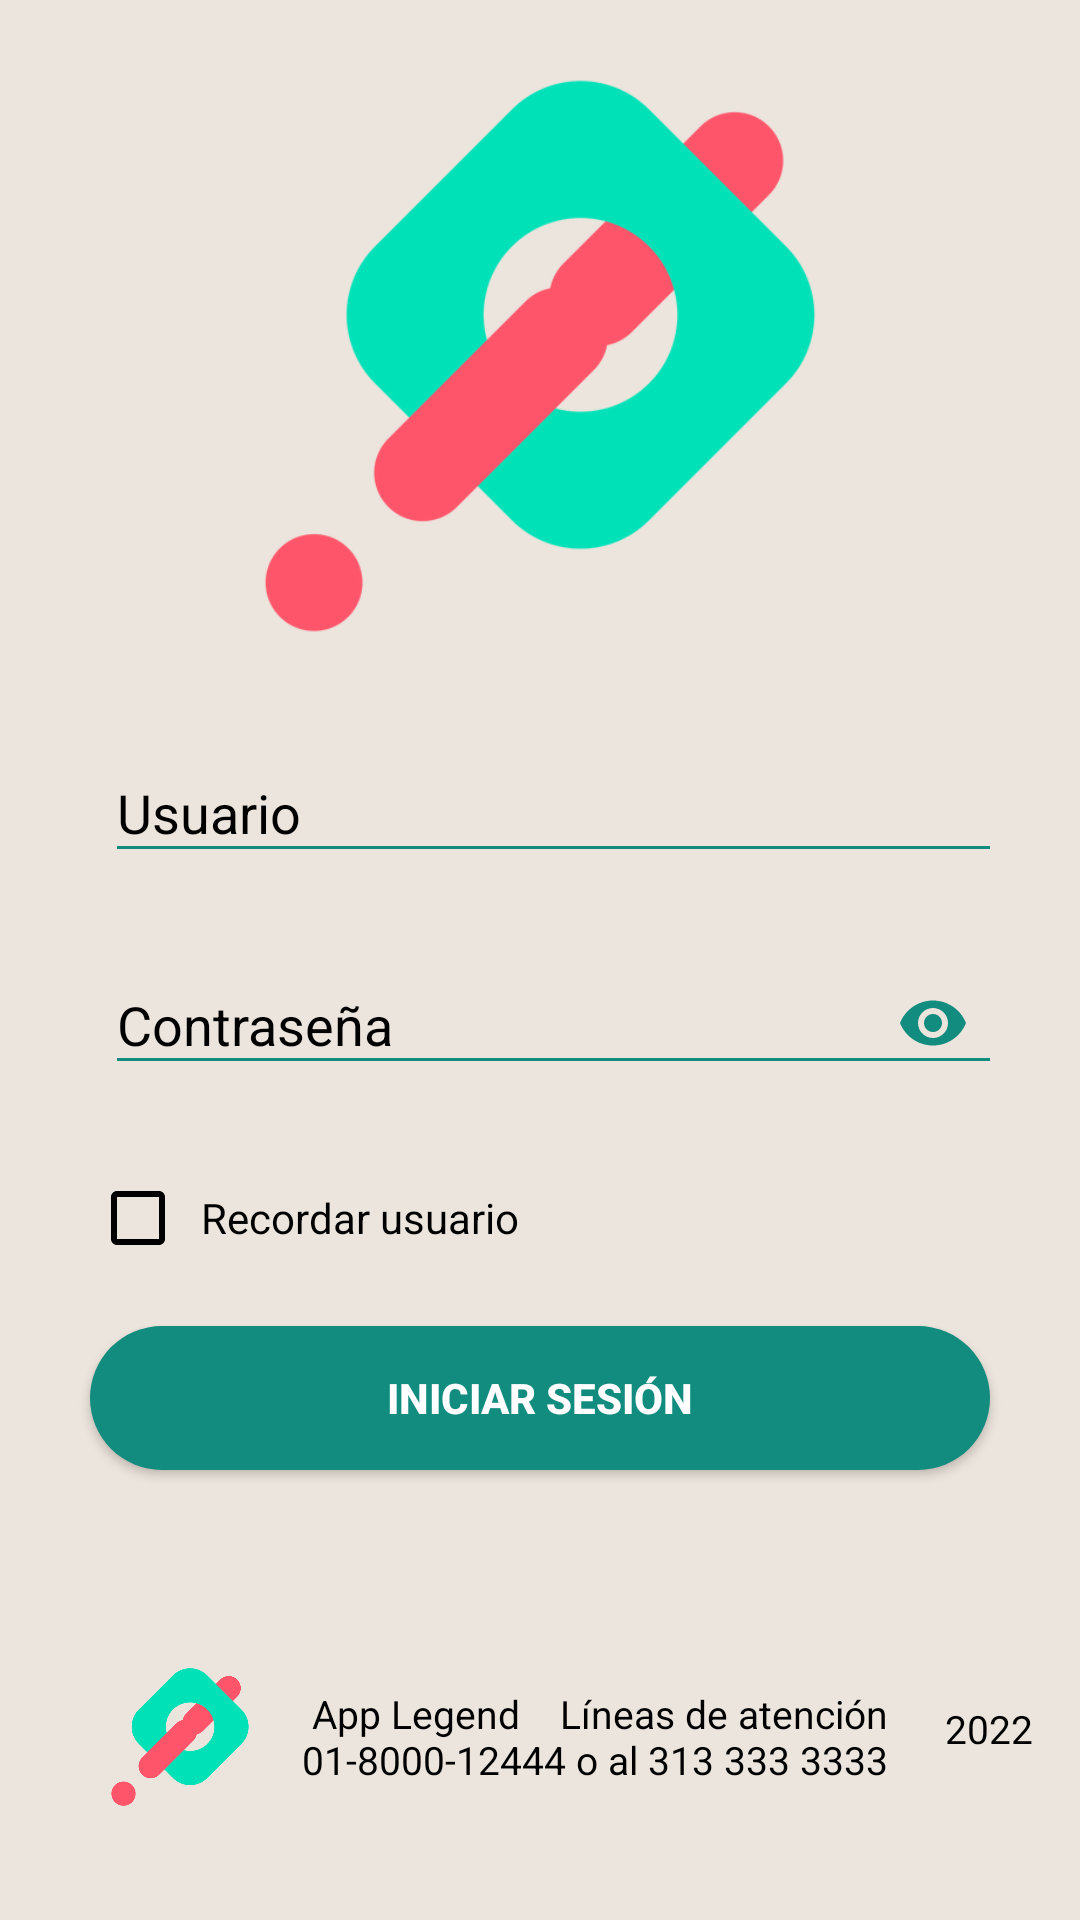

This screen was rendered from an Android layout file. Write that file and the resources it references.
<!-- AndroidManifest.xml: application theme Theme.AppCompat.NoActionBar -->
<!-- res/layout/primera_activity.xml -->
<?xml version="1.0" encoding="utf-8"?>
<androidx.constraintlayout.widget.ConstraintLayout
    xmlns:android="http://schemas.android.com/apk/res/android"
    xmlns:app="http://schemas.android.com/apk/res-auto"
    xmlns:tools="http://schemas.android.com/tools"
    android:layout_width="match_parent"
    android:layout_height="match_parent"
    android:gravity="center"
    android:background="@color/white"
    tools:context=".LoginActivity"
    android:backgroundTint="#ece5dd">


    <ProgressBar
        android:id="@+id/progressBar"
        style="?android:attr/progressBarStyleHorizontal"
        android:layout_width="match_parent"
        android:layout_height="30dp"
        android:indeterminate="true"
        android:visibility="invisible"
        app:layout_constraintEnd_toEndOf="parent"
        app:layout_constraintStart_toStartOf="parent"
        app:layout_constraintTop_toTopOf="parent" />

    <ImageView
        android:id="@+id/imageview"
        android:layout_width="200dp"
        android:layout_height="200dp"
        android:layout_gravity="center"
        android:layout_margin="10dp"
        android:layout_marginBottom="20dp"
        android:contentDescription="@string/todo"
        app:layout_constraintBottom_toTopOf="@+id/textInputLayout"
        app:layout_constraintEnd_toEndOf="parent"
        app:layout_constraintStart_toStartOf="parent"
        app:srcCompat="@drawable/logo"
        tools:ignore="ImageContrastCheck" />

    <com.google.android.material.textfield.TextInputLayout
        android:id="@+id/textInputLayout"
        android:layout_width="300dp"
        android:layout_height="wrap_content"
        android:layout_marginTop="20dp"
        android:textColorHint="@color/black"
        app:endIconMode="clear_text"
        app:endIconTint="#128c7e"
        app:layout_constraintEnd_toEndOf="parent"
        app:layout_constraintStart_toStartOf="parent"
        app:layout_constraintTop_toBottomOf="@+id/imageview">

        <com.google.android.material.textfield.TextInputEditText
            android:id="@+id/txtUser"
            android:layout_width="300dp"
            android:layout_height="wrap_content"
            android:layout_margin="5dp"
            android:backgroundTint="#128c7e"
            android:ems="10"
            android:hint="Usuario"
            android:inputType="textEmailAddress"
            android:text=""
            android:textColor="@color/black"
            android:textColorHint="@color/black"
            app:layout_constraintEnd_toEndOf="parent"
            app:layout_constraintStart_toStartOf="parent"
            tools:layout_editor_absoluteY="409dp" />

    </com.google.android.material.textfield.TextInputLayout>

    <com.google.android.material.textfield.TextInputLayout
        android:id="@+id/textInputLayout2"
        android:layout_width="300dp"
        android:layout_height="wrap_content"
        android:layout_marginTop="10dp"
        android:layout_marginBottom="10dp"
        android:textColorHint="@color/black"
        app:endIconMode="password_toggle"
        app:endIconTint="#128c7e"
        app:layout_constraintBottom_toTopOf="@+id/checkBox"
        app:layout_constraintEnd_toEndOf="parent"
        app:layout_constraintStart_toStartOf="parent"
        app:layout_constraintTop_toBottomOf="@+id/textInputLayout">

        <com.google.android.material.textfield.TextInputEditText
            android:id="@+id/txtPassword"
            android:layout_width="300dp"
            android:layout_height="wrap_content"
            android:layout_margin="5dp"
            android:backgroundTint="#128c7e"
            android:ems="10"
            android:hint="Contraseña"
            android:inputType="textPassword"
            android:text=""
            android:textColor="@color/black"
            android:textColorHint="@color/black"
            app:layout_constraintEnd_toEndOf="parent"
            app:layout_constraintStart_toStartOf="parent"
            tools:layout_editor_absoluteY="364dp" />

    </com.google.android.material.textfield.TextInputLayout>

    <CheckBox
        android:id="@+id/checkBox"
        android:layout_width="300dp"
        android:layout_height="wrap_content"
        android:layout_margin="10dp"
        android:layout_marginTop="10dp"
        android:layout_marginBottom="176dp"
        android:buttonTint="@color/black"
        android:padding="5dp"
        android:text="Recordar usuario"
        android:textColor="@color/black"
        android:textColorHint="@color/black"
        android:visibility="visible"
        app:layout_constraintBottom_toTopOf="@+id/btnLogin"
        app:layout_constraintEnd_toEndOf="parent"
        app:layout_constraintStart_toStartOf="parent"
        app:layout_constraintTop_toBottomOf="@+id/textInputLayout2"
        tools:visibility="visible" />

    <Button
        android:id="@+id/btnLogin"
        android:layout_width="300dp"
        android:layout_height="wrap_content"
        android:layout_marginTop="10dp"
        android:layout_marginBottom="150dp"
        android:background="@drawable/button_rounded"
        android:text="Iniciar sesión"
        android:textStyle="bold"
        app:layout_constraintBottom_toBottomOf="parent"
        app:layout_constraintEnd_toEndOf="parent"
        app:layout_constraintStart_toStartOf="parent"
        app:layout_constraintTop_toBottomOf="@+id/checkBox" />

    <ImageView
        android:id="@+id/imageView2"
        android:layout_width="50dp"
        android:layout_height="50dp"
        android:layout_marginStart="35dp"
        android:layout_marginBottom="36dp"
        app:layout_constraintBottom_toBottomOf="parent"
        app:layout_constraintStart_toStartOf="parent"
        app:srcCompat="@drawable/logo" />

    <TextView
        android:id="@+id/textView3"
        android:layout_width="230dp"
        android:layout_height="50dp"
        android:layout_marginBottom="36dp"
        android:gravity="center"
        android:text="App Legend    Líneas de atención 01-8000-12444 o al 313 333 3333 "
        android:textColor="@color/black"
        android:textSize="13sp"
        app:layout_constraintBottom_toBottomOf="parent"
        app:layout_constraintStart_toEndOf="@+id/imageView2" />

    <TextView
        android:id="@+id/textView4"
        android:layout_width="wrap_content"
        android:layout_height="wrap_content"
        android:layout_marginBottom="55dp"
        android:text="2022"
        android:textColor="@color/black"
        android:textSize="13sp"
        app:layout_constraintBottom_toBottomOf="parent"
        app:layout_constraintStart_toEndOf="@+id/textView3" />


</androidx.constraintlayout.widget.ConstraintLayout>
<!-- resources referenced by this layout -->
<resources>
  <color name="black">#FF000000</color>
  <color name="white">#FFFFFFFF</color>
  <!-- drawable button_rounded (drawable-v24) -->
  <?xml version="1.0" encoding="utf-8"?>
  <shape xmlns:android="http://schemas.android.com/apk/res/android">
      <corners android:radius="200dp"/>
      <solid android:color="#128c7e"/>
  </shape>
  <!-- drawable logo: png bitmap (drawable, 25695 bytes) -->
  <string name="todo">TODO</string>
</resources>
